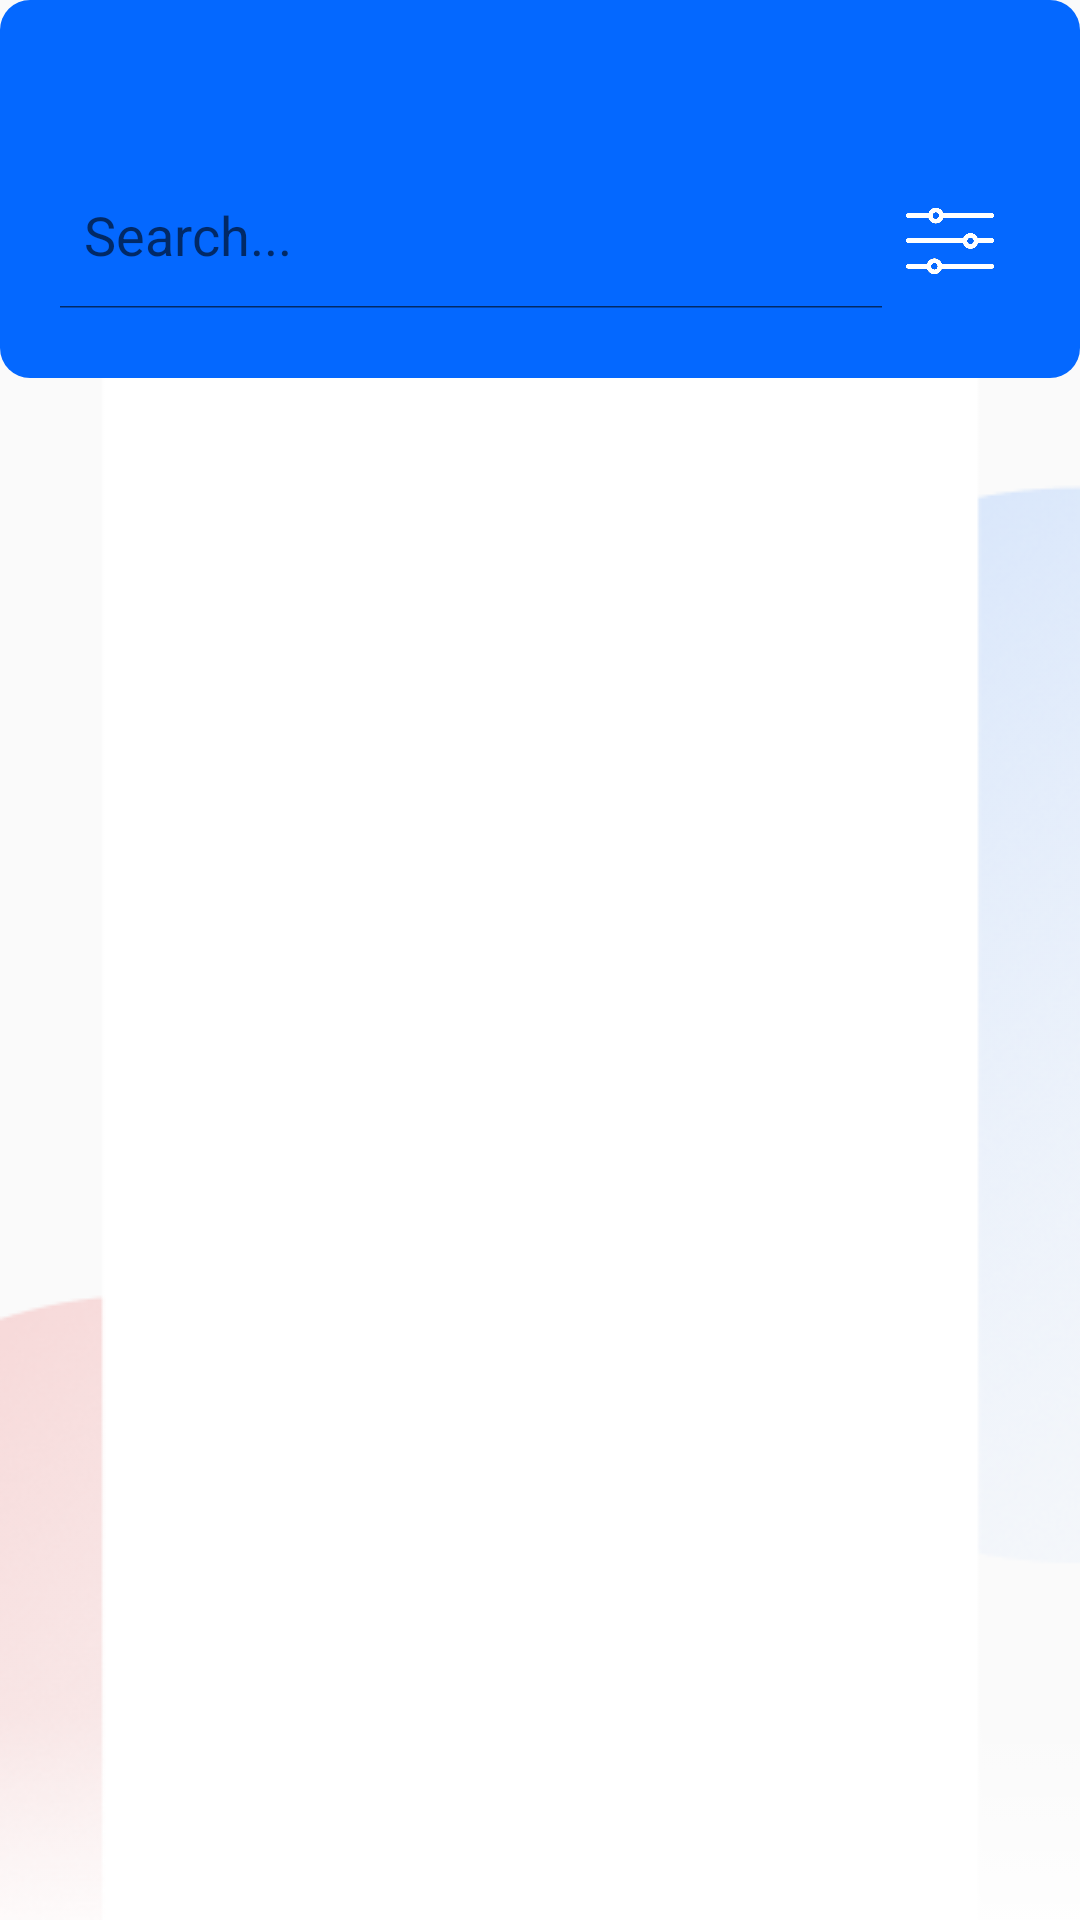

Android layout source for this screen:
<!-- AndroidManifest.xml: application theme Theme.LutongBahay -->
<!-- res/layout/activity_list.xml -->
<?xml version="1.0" encoding="utf-8"?>
<RelativeLayout xmlns:android="http://schemas.android.com/apk/res/android"
    xmlns:app="http://schemas.android.com/apk/res-auto"
    xmlns:tools="http://schemas.android.com/tools"
    android:layout_width="match_parent"
    android:layout_height="match_parent"
    tools:context=".ListActivity"
    android:background="@drawable/bg">


    <ImageView
        android:id="@+id/blueHeader"
        android:layout_width="match_parent"
        android:layout_height="126dp"
        app:layout_constraintEnd_toEndOf="parent"
        app:layout_constraintHorizontal_bias="0.0"
        app:layout_constraintStart_toStartOf="parent"
        app:srcCompat="@drawable/rectangle_5_shape"
        tools:ignore="MissingConstraints"
        tools:layout_editor_absoluteX="40dp"
        tools:layout_editor_absoluteY="71dp" />

    <androidx.appcompat.widget.SearchView
        android:id="@+id/search_view"
        android:layout_width="290dp"
        android:layout_height="wrap_content"
        android:layout_marginStart="12dp"
        android:layout_marginTop="55dp"
        android:focusable="false"
        app:iconifiedByDefault="false"
        app:queryHint="Search..."
        app:searchHintIcon="@null"
        app:searchIcon="@drawable/search" />

    <ImageView
        android:id="@+id/img_filter"
        android:layout_width="45dp"
        android:layout_height="45dp"
        android:layout_alignParentEnd="true"
        android:layout_marginTop="58dp"
        android:layout_marginEnd="21dp"
        android:src="@drawable/filter"
        app:searchIcon="@drawable/search" />

    <androidx.recyclerview.widget.RecyclerView
        android:id="@+id/recycler_view"
        android:layout_width="match_parent"
        android:layout_height="match_parent"
        android:layout_below="@id/search_view"
        android:layout_marginTop="30dp"
        android:scrollbars="vertical" />
</RelativeLayout>
<!-- resources referenced by this layout -->
<resources>
  <!-- drawable bg: png bitmap (drawable, 41265 bytes) -->
  <!-- drawable filter: png bitmap (drawable, 43095 bytes) -->
  <!-- drawable rectangle_5_shape (drawable) -->
  <?xml version="1.0" encoding="utf-8"?>
  <shape xmlns:android="http://schemas.android.com/apk/res/android"
  	android:shape="rectangle" >
  	<corners android:radius="10dp" />
  	<solid android:color="@color/black" />
  	<gradient android:angle="270" android:type="linear" android:startColor="#ff0468ff" android:centerColor="#ff0468ff" android:endColor="#ff0468ff" />
  </shape>
  <style name="Theme.LutongBahay" parent="Theme.AppCompat.Light.NoActionBar">
          
          <item name="colorPrimary">@color/purple_500</item>
          <item name="colorPrimaryVariant">@color/purple_700</item>
          <item name="colorOnPrimary">@color/white</item>
          
          <item name="colorSecondary">@color/teal_200</item>
          <item name="colorSecondaryVariant">@color/teal_700</item>
          <item name="colorOnSecondary">@color/black</item>
          
          <item name="android:statusBarColor">?attr/colorPrimaryVariant</item>
          
      </style>
  <color name="black">#FF000000</color>
  <color name="purple_500">#FF6200EE</color>
  <color name="purple_700">#FF3700B3</color>
  <color name="white">#FFFFFFFF</color>
  <color name="teal_200">#FF03DAC5</color>
  <color name="teal_700">#FF018786</color>
</resources>
